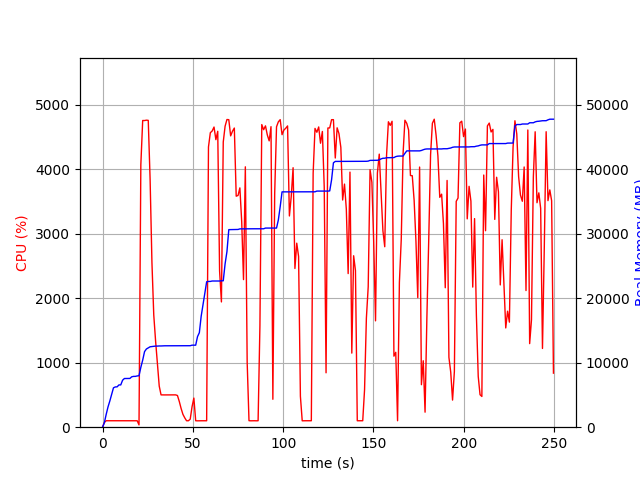

The table this chart was drawn from, first rows:
elapsed_time, nproc, cpu, mem_real, mem_virtual
3.719329833984375e-05, 1, 0.0, 7.086, 3185
1.007, 1, 73.5, 705.5, 1688
2.015, 1, 100.2, 1983, 3656
3.023, 1, 100.2, 3139, 5000
4.032, 1, 100.1, 4065, 6776
5.04, 1, 99.2, 5117, 8578
6.048, 1, 100.1, 6107, 10738
7.057, 1, 100.2, 6243, 10738
8.065, 1, 100.2, 6257, 10738
9.072, 1, 100.2, 6555, 10738
10.08, 1, 100.1, 6557, 10750
11.09, 1, 99.9, 7283, 10750
12.1, 1, 101.0, 7549, 10750
13.11, 1, 99.9, 7549, 10750
14.12, 1, 99.9, 7549, 10750
15.13, 1, 101.0, 7559, 10750
16.15, 1, 98.9, 7813, 10750
17.16, 1, 100.0, 7879, 10750
18.17, 1, 101.9, 7879, 10750
19.18, 1, 99.9, 7947, 10750
20.19, 2, 35.6, 7980, 10793
21.2, 1, 4074, 9282, 15482
22.22, 1, 4759, 10402, 16705
23.25, 1, 4758, 11718, 18169
24.28, 1, 4764, 12127, 18575
25.3, 1, 4761, 12296, 18719
26.33, 1, 3848, 12470, 18926
27.34, 1, 2557, 12510, 18950
28.35, 1, 1742, 12552, 19006
29.36, 1, 1339, 12578, 19006
30.37, 1, 983.9, 12578, 19006
31.38, 1, 637.7, 12598, 19086
32.39, 1, 501.6, 12598, 19086
33.4, 1, 500.5, 12618, 19086
34.41, 1, 500.9, 12624, 19086
35.41, 1, 500.9, 12624, 19086
36.42, 1, 500.5, 12624, 19086
37.43, 1, 499.9, 12624, 19086
38.44, 1, 501.0, 12624, 19086
39.45, 1, 501.0, 12630, 19142
40.46, 1, 501.6, 12630, 19142
41.46, 1, 492.2, 12630, 19142
42.47, 1, 400.6, 12630, 19142
43.48, 1, 291.7, 12630, 19142
44.5, 1, 199.8, 12630, 19142
45.51, 1, 145.5, 12630, 19142
46.52, 1, 99.9, 12630, 19142
47.53, 1, 100.0, 12630, 19142
48.54, 1, 124.7, 12636, 19142
49.55, 1, 317.7, 12719, 19271
50.56, 1, 451.9, 12719, 19271
51.57, 1, 100.0, 12719, 19271
52.58, 1, 98.9, 14049, 21831
53.59, 1, 100.0, 14657, 21991
54.6, 1, 99.9, 17201, 33255
55.61, 1, 99.9, 18991, 33691
56.62, 1, 99.9, 20771, 33947
57.63, 1, 100.0, 22549, 34291
58.64, 1, 4348, 22603, 34291
59.67, 1, 4570, 22605, 34291
... 187 more rows
